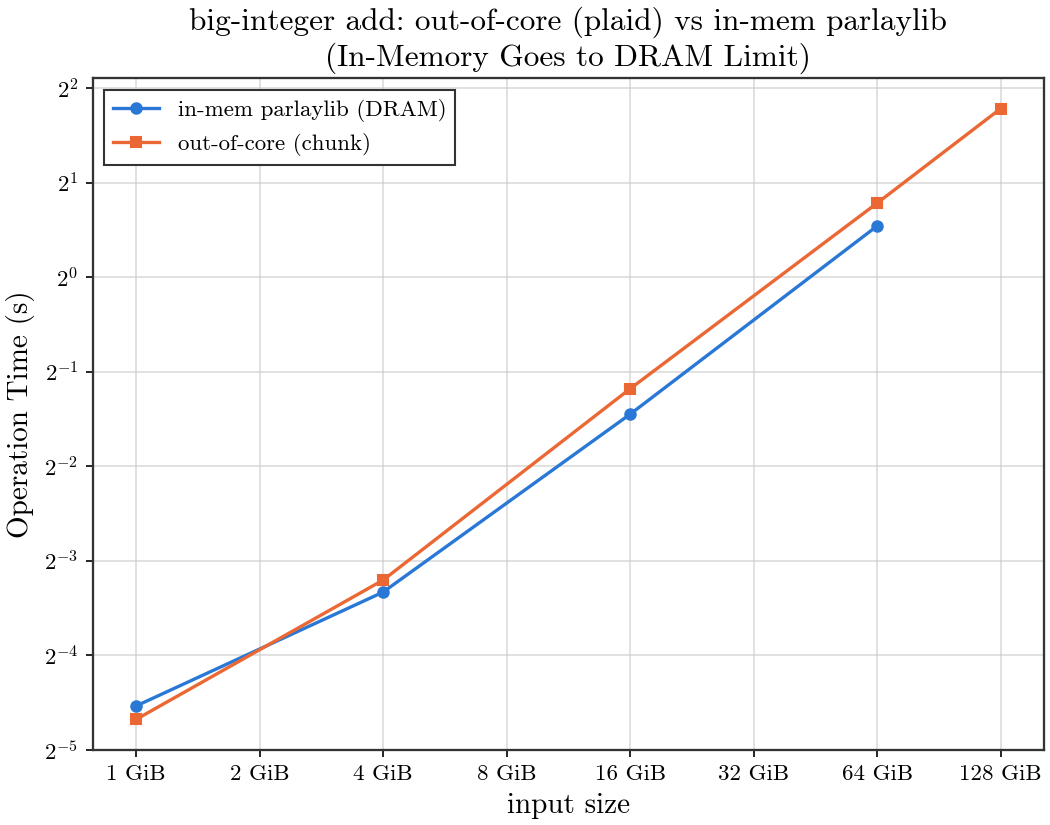

Source data for this figure (header and first rows):
input_bytes, n, build_s, add_s, inmem_add_s, result_limbs, throughput_gb_s
1073741824, 67108864, 0.04305, 0.039, 0.04305, 67108865, 25.64
4294967296, 268435456, 0.1087, 0.1084, 0.09926, 268435456, 36.9
17179869184, 1073741824, 0.4233, 0.4412, 0.3661, 1073741824, 36.26
68719476736, 4294967296, 1.679, 1.723, 1.456, 4294967296, 37.15
137438953472, 8589934592, 3.356, 3.446, , 8589934592, 37.14
